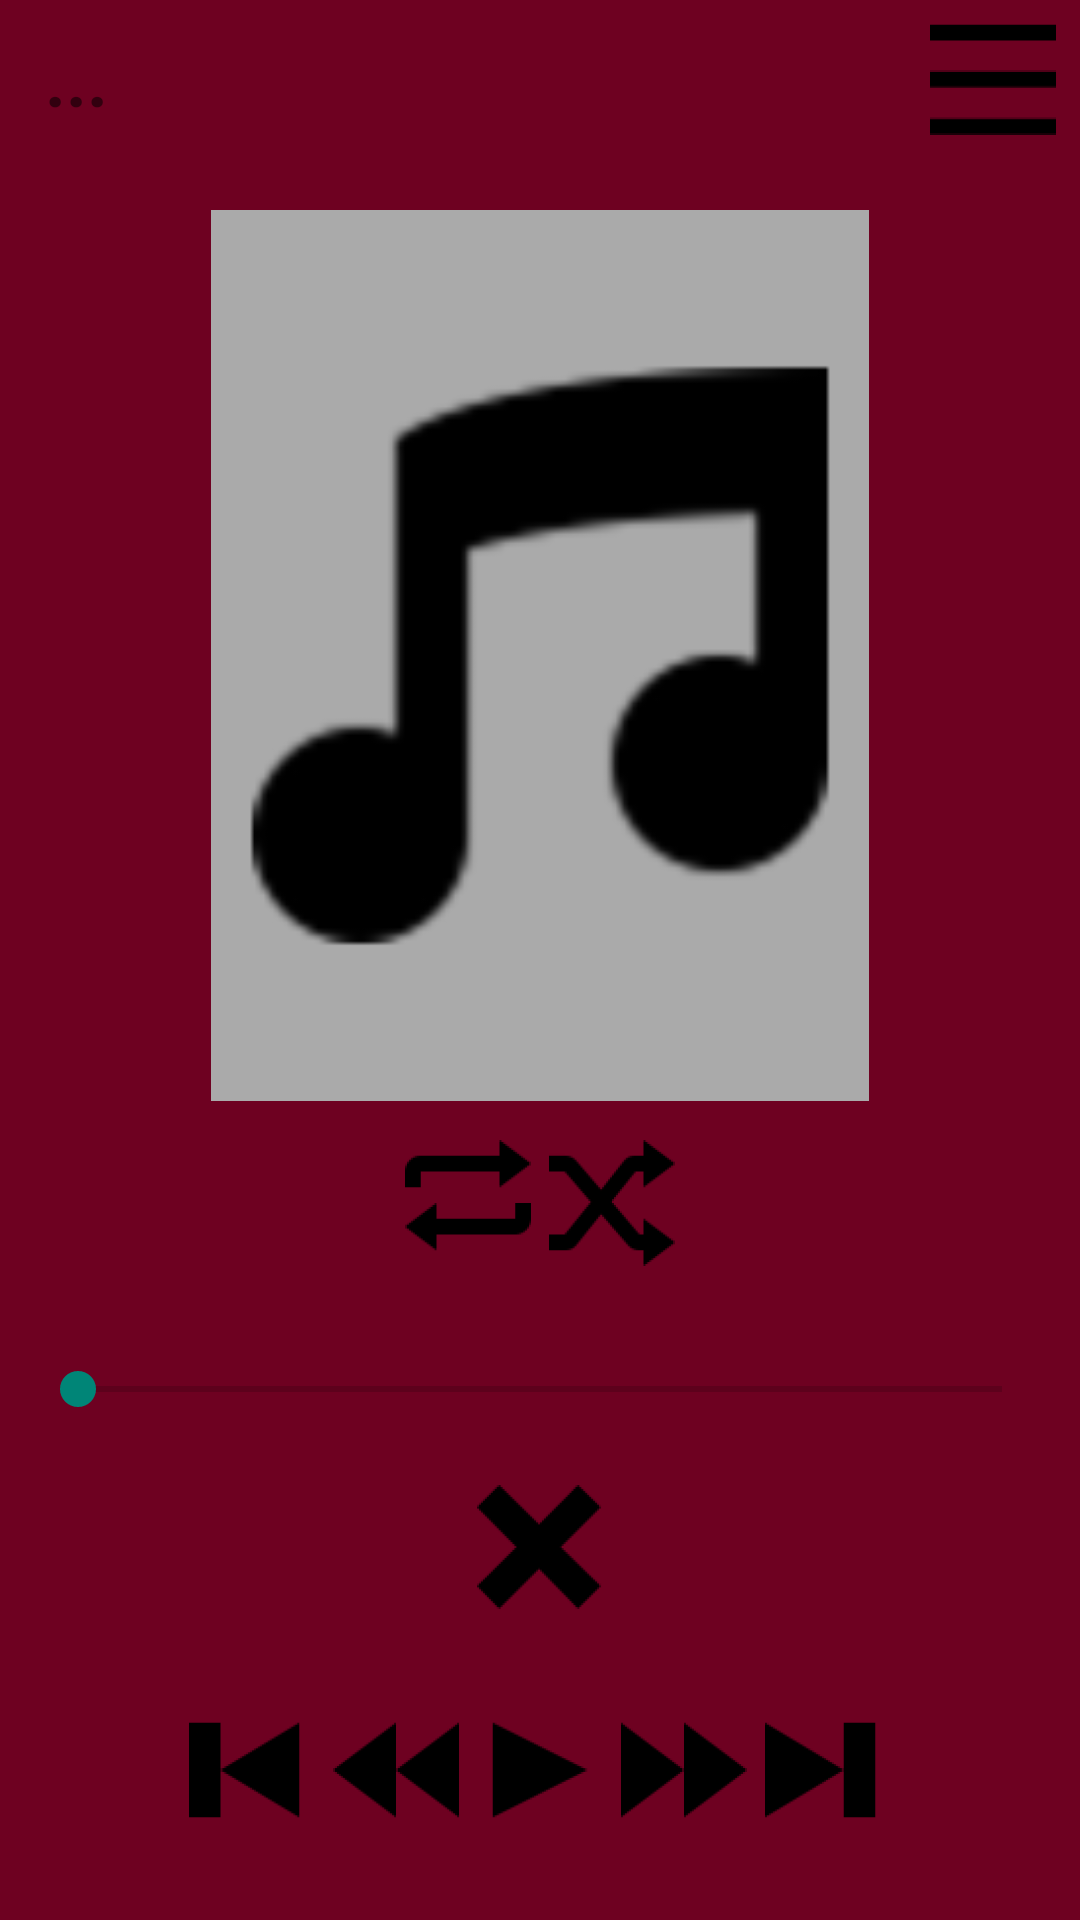

Layout XML and referenced resources for this Android screen:
<!-- AndroidManifest.xml: application theme AppTheme -->
<!-- res/layout/activity_playscreen.xml -->
<?xml version="1.0" encoding="utf-8"?>
<RelativeLayout xmlns:android="http://schemas.android.com/apk/res/android"
    android:orientation="vertical" android:layout_width="match_parent"
    android:layout_height="match_parent"
    android:background="#ff6e0121">

    <LinearLayout
        android:id="@+id/player_header_bg"
        android:layout_width="fill_parent"
        android:layout_height="60dip"
        android:layout_alignParentTop="true"
        android:paddingLeft="5dp"
        android:paddingRight="5dp">

        <TextView
            android:layout_width="wrap_content"
            android:layout_height="wrap_content"
            android:layout_weight="1"

            android:textSize="24dp"
            android:paddingLeft="10dp"
            android:textStyle="bold"
            android:text="..."
            android:layout_marginTop="10dp"
            android:id="@+id/songTitle" />

        <ImageButton
            android:layout_width="wrap_content"
            android:layout_height="wrap_content"
            android:id="@+id/playlistBtn"
            android:src="@drawable/playlisticon"
            android:background="@null"/>
    </LinearLayout>
    <LinearLayout
        android:id="@+id/songThumbnail"
        android:layout_width="fill_parent"
        android:layout_height="wrap_content"
        android:paddingTop="10dp"
        android:paddingBottom="10dp"
        android:gravity="center"
        android:layout_below="@id/player_header_bg"
        android:weightSum="1"
        android:layout_above="@+id/linearLayout">
        <ImageView android:layout_width="wrap_content"
            android:layout_height="fill_parent"
            android:src="@drawable/defaultmuicicon"
            android:layout_weight="0.55"
            android:background="@android:color/darker_gray" />
    </LinearLayout>
    <LinearLayout
        android:id="@+id/player_footer_bg"
        android:layout_width="fill_parent"
        android:layout_height="100dp"
        android:layout_alignParentBottom="true"
        android:gravity="center">

        
        <LinearLayout
            android:layout_width="wrap_content"
            android:layout_height="wrap_content"
            android:orientation="horizontal"
            android:gravity="center_vertical"

            android:paddingLeft="10dp"
            android:paddingRight="10dp">
            
            <ImageButton
                android:id="@+id/btnPrevious"
                android:src="@drawable/skipback"
                android:layout_width="wrap_content"
                android:layout_height="wrap_content"
                android:background="@null"/>
            
            <ImageButton
                android:id="@+id/btnBackward"
                android:src="@drawable/rewind"
                android:layout_width="wrap_content"
                android:layout_height="wrap_content"
                android:background="@null"/>
            
            <ImageButton
                android:id="@+id/btnPlay"
                android:src="@drawable/play"
                android:layout_width="wrap_content"
                android:layout_height="wrap_content"
                android:background="@null"/>
            
            <ImageButton
                android:id="@+id/btnForward"
                android:src="@drawable/forward"
                android:layout_width="wrap_content"
                android:layout_height="wrap_content"
                android:background="@null"/>
            
            <ImageButton
                android:id="@+id/btnNext"
                android:src="@drawable/skipforward"
                android:layout_width="wrap_content"
                android:layout_height="wrap_content"
                android:background="@null"/>
        </LinearLayout>
    </LinearLayout>

    

    


    


    <LinearLayout
        android:id="@+id/badPairBar"
        android:orientation="vertical"
        android:layout_width="fill_parent"
        android:layout_height="wrap_content"
        android:layout_above="@+id/player_footer_bg"
        android:layout_centerHorizontal="true"
        android:gravity="center">

        <SeekBar
            android:id="@+id/songProgressBar"
            android:layout_width="fill_parent"
            android:layout_height="wrap_content"
            android:layout_marginRight="20dp"
            android:layout_marginLeft="20dp"
            android:layout_marginBottom="20dp"
            android:layout_above="@id/player_footer_bg"


            android:paddingLeft="6dp"
            android:paddingRight="6dp"/>

        <ImageButton
            android:layout_width="wrap_content"
            android:layout_height="wrap_content"
            android:id="@+id/btnBadPair"
            android:layout_gravity="center_horizontal"
            android:src="@drawable/badpair"
            android:background="@null" />

    </LinearLayout>
    <LinearLayout
    android:id="@+id/timerDisplay"
    android:layout_above="@id/badPairBar"
    android:layout_width="fill_parent"
    android:layout_height="wrap_content"
    android:layout_marginRight="20dp"
    android:layout_marginLeft="20dp"
    android:layout_marginBottom="10dp">
    
    <TextView
        android:id="@+id/songCurrentDurationLabel"
        android:layout_width="fill_parent"
        android:layout_height="wrap_content"
        android:layout_weight="1"
        android:gravity="left"
        android:textColor="#eeeeee"
        android:textStyle="bold"/>
    
    <TextView
        android:id="@+id/songTotalDurationLabel"
        android:layout_width="fill_parent"
        android:layout_height="wrap_content"
        android:layout_weight="1"
        android:gravity="right"
        android:textColor="#ff31a8de"
        android:textStyle="bold"/>
</LinearLayout>
    <LinearLayout
        android:layout_width="fill_parent"
        android:layout_height="wrap_content"
        android:layout_above="@id/timerDisplay"
        android:gravity="center"
        android:id="@+id/linearLayout">
        
        <ImageButton
            android:id="@+id/btnRepeat"
            android:layout_width="wrap_content"
            android:layout_height="wrap_content"
            android:src="@drawable/repeat"

            android:background="@null"/>

        
        <ImageButton
            android:id="@+id/btnShuffle"
            android:layout_width="wrap_content"
            android:layout_height="wrap_content"
            android:src="@drawable/shuffle"

            android:background="@null"/>
    </LinearLayout>
</RelativeLayout>
<!-- resources referenced by this layout -->
<resources>
  <!-- drawable badpair: png bitmap (drawable-hdpi, 827 bytes) -->
  <!-- drawable defaultmuicicon: png bitmap (drawable-hdpi, 1116 bytes) -->
  <!-- drawable forward: png bitmap (drawable-hdpi, 437 bytes) -->
  <!-- drawable play: png bitmap (drawable-hdpi, 279 bytes) -->
  <!-- drawable playlisticon: png bitmap (drawable-hdpi, 154 bytes) -->
  <!-- drawable repeat: png bitmap (drawable-hdpi, 390 bytes) -->
  <!-- drawable rewind: png bitmap (drawable-hdpi, 377 bytes) -->
  <!-- drawable shuffle: png bitmap (drawable-hdpi, 1038 bytes) -->
  <!-- drawable skipback: png bitmap (drawable-hdpi, 343 bytes) -->
  <!-- drawable skipforward: png bitmap (drawable-hdpi, 349 bytes) -->
  <style name="AppTheme" parent="Theme.AppCompat.Light.DarkActionBar">
          
      </style>
</resources>
